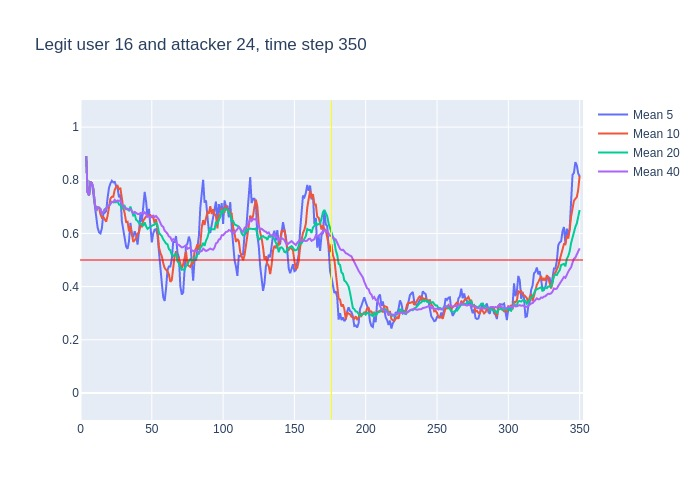

The data file committed next to this chart (first rows):
, time, confidence, avg_5_conf, avg_10_conf, avg_20_conf, avg_40_conf, real_user, predicted, user_count
0, 3, 0.89, , , , , 16, 16, 16
1, 4, 0.62, 0.89, 0.89, 0.89, 0.89, 16, 16, 16
2, 5, 0.72, 0.755, 0.755, 0.755, 0.755, 16, 16, 16
3, 6, 0.94, 0.7433, 0.7433, 0.7433, 0.7433, 16, 16, 16
4, 7, 0.78, 0.7925, 0.7925, 0.7925, 0.7925, 16, 16, 16
5, 8, 0.66, 0.79, 0.79, 0.79, 0.79, 16, 16, 16
6, 9, 0.39, 0.744, 0.7683, 0.7683, 0.7683, 16, 16, 16
7, 10, 0.48, 0.698, 0.7143, 0.7143, 0.7143, 16, 16, 16
8, 11, 0.8, 0.65, 0.685, 0.685, 0.685, 16, 16, 16
9, 12, 0.69, 0.622, 0.6978, 0.6978, 0.6978, 16, 16, 16
10, 13, 0.64, 0.604, 0.697, 0.697, 0.697, 16, 16, 16
11, 14, 0.49, 0.6, 0.672, 0.6918, 0.6918, 16, 16, 16
12, 15, 0.75, 0.62, 0.659, 0.675, 0.675, 16, 16, 16
13, 16, 0.82, 0.674, 0.662, 0.6808, 0.6808, 16, 16, 16
14, 17, 0.72, 0.678, 0.65, 0.6907, 0.6907, 16, 16, 16
15, 18, 0.89, 0.684, 0.644, 0.6927, 0.6927, 16, 16, 16
16, 19, 0.68, 0.734, 0.667, 0.705, 0.705, 16, 16, 16
17, 20, 0.83, 0.772, 0.696, 0.7035, 0.7035, 16, 16, 16
18, 21, 0.87, 0.788, 0.731, 0.7106, 0.7106, 16, 16, 16
19, 22, 0.69, 0.798, 0.738, 0.7189, 0.7189, 16, 16, 16
20, 23, 0.9, 0.792, 0.738, 0.7175, 0.7175, 16, 16, 16
21, 24, 0.6, 0.794, 0.764, 0.718, 0.7262, 16, 16, 16
22, 25, 0.79, 0.778, 0.775, 0.717, 0.7205, 16, 16, 16
23, 26, 0.7, 0.77, 0.779, 0.7205, 0.7235, 16, 16, 16
24, 27, 0.74, 0.736, 0.767, 0.7085, 0.7225, 16, 16, 16
25, 28, 0.4, 0.746, 0.769, 0.7065, 0.7232, 16, 13, 16
26, 29, 0.44, 0.646, 0.72, 0.6935, 0.7108, 16, 16, 16
27, 30, 0.62, 0.614, 0.696, 0.696, 0.7007, 16, 16, 16
28, 31, 0.55, 0.58, 0.675, 0.703, 0.6979, 16, 16, 16
29, 32, 0.7, 0.55, 0.643, 0.6905, 0.6928, 16, 16, 16
30, 33, 0.54, 0.542, 0.644, 0.691, 0.693, 16, 16, 16
31, 34, 0.79, 0.57, 0.608, 0.686, 0.6881, 16, 16, 16
32, 35, 0.41, 0.64, 0.627, 0.701, 0.6913, 16, 16, 16
33, 36, 0.49, 0.598, 0.589, 0.684, 0.6827, 16, 16, 16
34, 37, 0.81, 0.586, 0.568, 0.6675, 0.6771, 16, 16, 16
35, 38, 0.47, 0.608, 0.575, 0.672, 0.6809, 16, 16, 16
36, 39, 0.61, 0.594, 0.582, 0.651, 0.675, 16, 16, 16
37, 40, 0.66, 0.558, 0.599, 0.6475, 0.6732, 16, 16, 16
38, 41, 0.81, 0.608, 0.603, 0.639, 0.6729, 16, 16, 16
39, 42, 0.67, 0.672, 0.629, 0.636, 0.6764, 16, 16, 16
40, 43, 0.76, 0.644, 0.626, 0.635, 0.6763, 16, 16, 16
41, 44, 0.88, 0.702, 0.648, 0.628, 0.673, 16, 16, 16
42, 45, 0.48, 0.756, 0.657, 0.642, 0.6795, 16, 16, 16
43, 46, 0.51, 0.72, 0.664, 0.6265, 0.6735, 16, 16, 16
44, 47, 0.83, 0.66, 0.666, 0.617, 0.6628, 16, 16, 16
45, 48, 0.48, 0.692, 0.668, 0.6215, 0.664, 16, 16, 16
46, 49, 0.53, 0.636, 0.669, 0.6255, 0.6595, 16, 16, 16
47, 50, 0.65, 0.566, 0.661, 0.63, 0.663, 16, 16, 16
48, 51, 0.58, 0.6, 0.66, 0.6315, 0.6672, 16, 16, 16
49, 52, 0.84, 0.614, 0.637, 0.633, 0.6617, 16, 16, 16
50, 53, 0.37, 0.616, 0.654, 0.64, 0.6655, 16, 13, 16
51, 54, 0.22, 0.594, 0.615, 0.6315, 0.6588, 16, 18, 16
52, 55, 0.26, 0.532, 0.549, 0.603, 0.652, 16, 16, 16
53, 56, 0.38, 0.454, 0.527, 0.5955, 0.6398, 16, 16, 16
54, 57, 0.57, 0.414, 0.514, 0.59, 0.6287, 16, 16, 16
55, 58, 0.3, 0.36, 0.488, 0.578, 0.625, 16, 13, 16
56, 59, 0.46, 0.346, 0.47, 0.5695, 0.6102, 16, 16, 16
57, 60, 0.6, 0.394, 0.463, 0.562, 0.6047, 16, 16, 16
58, 61, 0.45, 0.462, 0.458, 0.559, 0.599, 16, 16, 16
59, 62, 0.57, 0.476, 0.445, 0.541, 0.5885, 16, 14, 16
... 288 more rows
